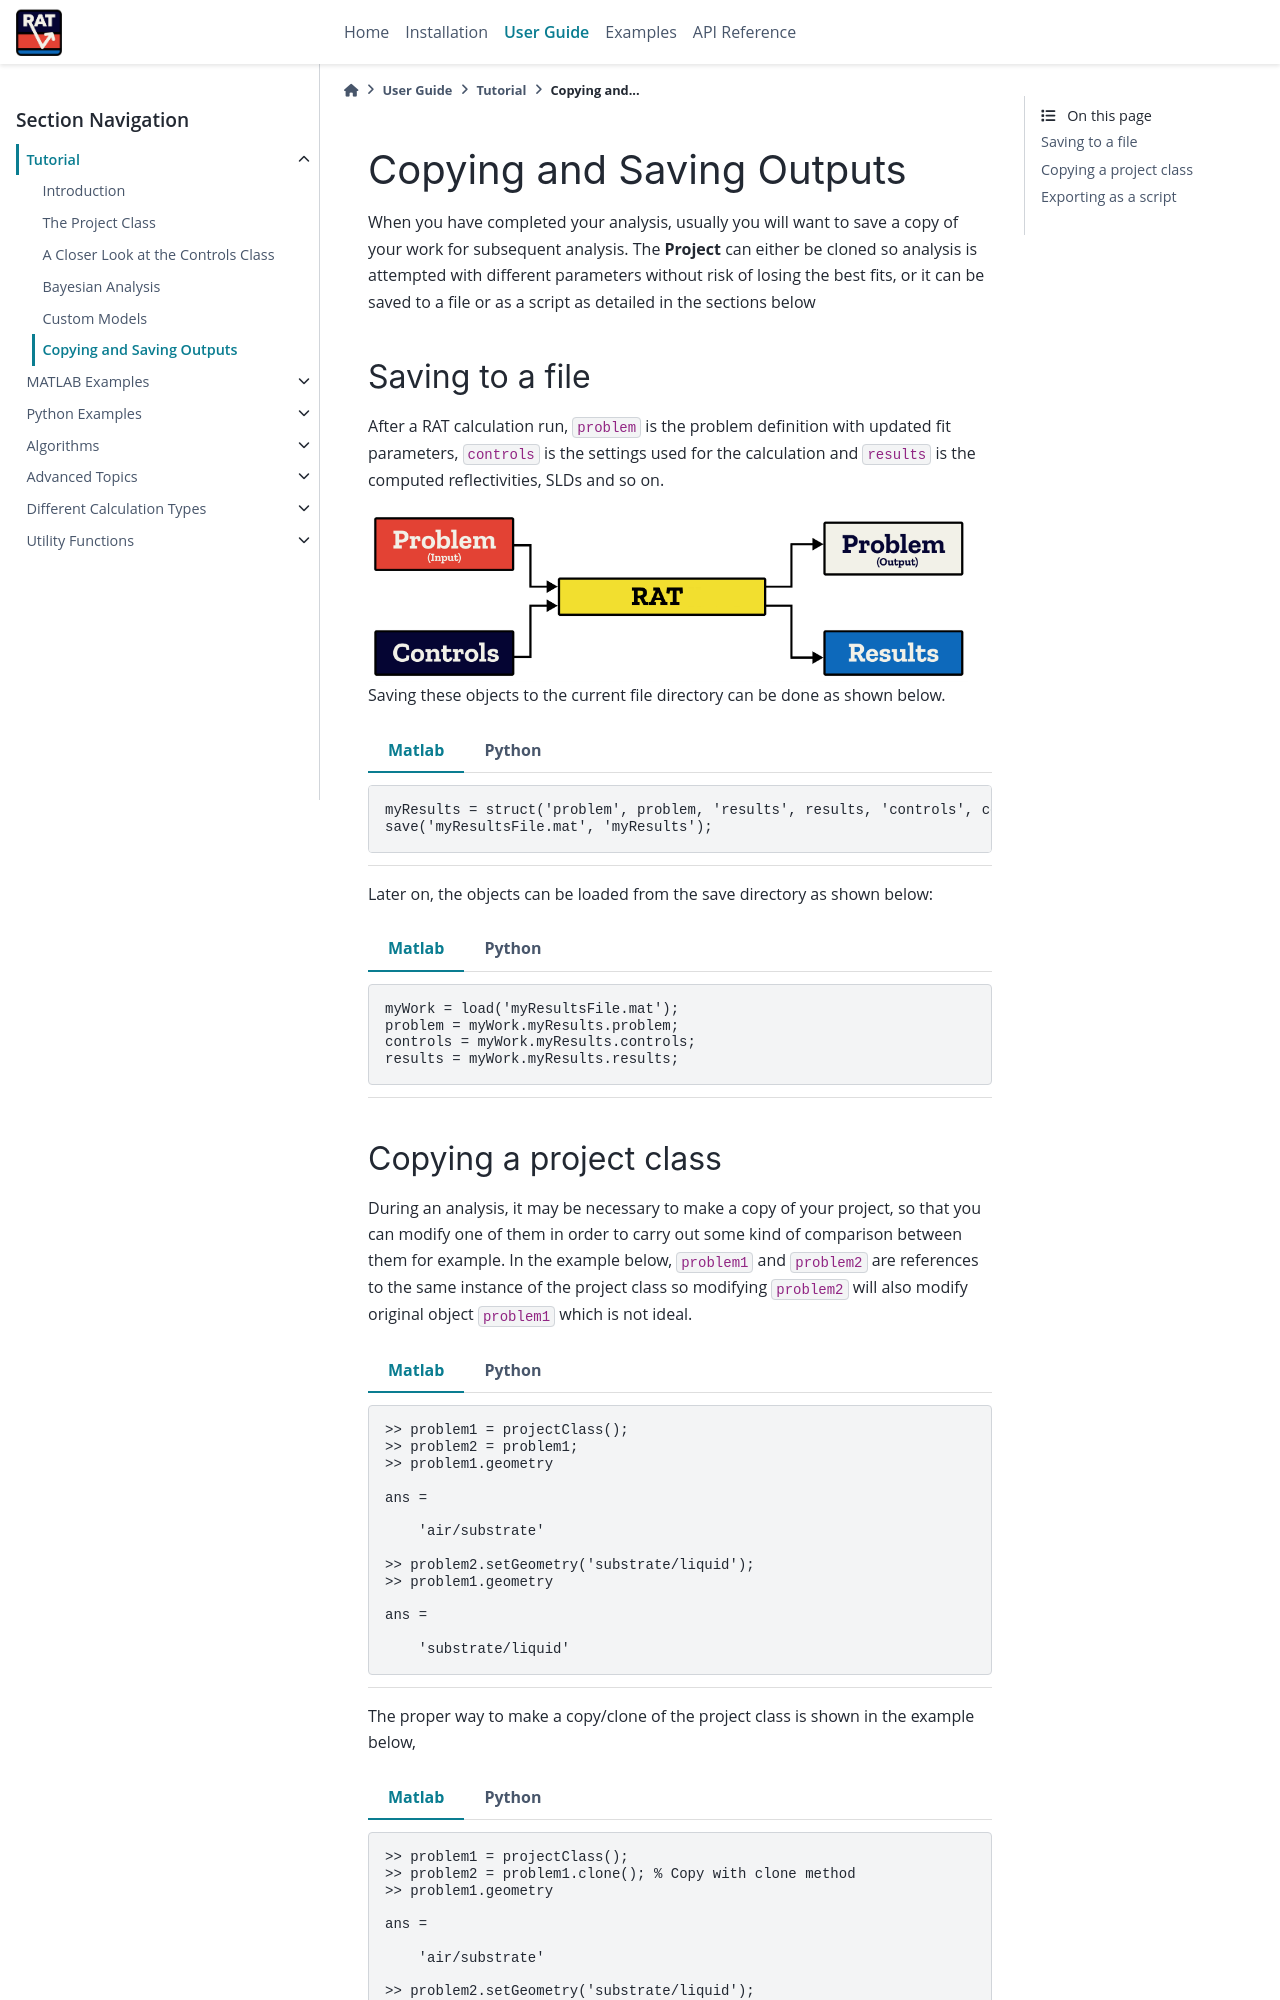

repository: RascalSoftware/RAT-Docs · page: dev/tutorial/savingOutputs.html · generator: sphinx

.. _savingOutputs:

==========================
Copying and Saving Outputs
==========================
When you have completed your analysis, usually you will want to save a copy of your work for subsequent analysis. The **Project** can either be cloned so analysis is 
attempted with different parameters without risk of losing the best fits, or it can be saved to a file or as a script as detailed in the sections below  

****************
Saving to a file
****************
After a RAT calculation run, ``problem`` is the problem definition with updated fit parameters, ``controls`` is the settings used for the calculation and ``results`` is the computed reflectivities, SLDs and so on. 


.. image:: ../images/ratInput.png
    :width: 600
    :alt: RAT input model


Saving these objects to the current file directory can be done as shown below.

.. tab-set-code::
    .. code-block:: Matlab

        myResults = struct('problem', problem, 'results', results, 'controls', controls);
        save('myResultsFile.mat', 'myResults');

    .. code-block:: Python

        import pickle

        problem.save('problem.json')
        controls.save('controls.json')
        # Result file is saved using the builtin "pickle" library
        with open('results.pickle', 'wb') as result_file:
            # dump result into that file
            pickle.dump(results, result_file)

Later on, the objects can be loaded from the save directory as shown below:

.. tab-set-code::
    .. code-block:: Matlab

        myWork = load('myResultsFile.mat');
        problem = myWork.myResults.problem;
        controls = myWork.myResults.controls;
        results = myWork.myResults.results;

    .. code-block:: Python
            
        problem = RAT.Project.load('problem.json')
        controls = RAT.Controls.load('controls.json')
        with open('results.pickle', 'rb') as result_file:
            # load result from file
            results = pickle.load(result_file)


***********************
Copying a project class
***********************
During an analysis, it may be necessary to make a copy of your project, so that you can modify one of them in order 
to carry out some kind of comparison between them for example. 
In the example below, ``problem1`` and ``problem2`` are references to the same instance of the project class so modifying 
``problem2`` will also modify original object ``problem1`` which is not ideal.

.. tab-set-code::
    .. code-block:: Matlab

        >> problem1 = projectClass();
        >> problem2 = problem1;
        >> problem1.geometry

        ans =

            'air/substrate' 
        
        >> problem2.setGeometry('substrate/liquid');
        >> problem1.geometry
        
        ans =

            'substrate/liquid' 
    
    .. code-block:: Python

        >>> problem1 = RAT.Project()
        >>> problem2 = problem1
        >>> print(problem1.geometry)
        
        air/substrate
        
        >>> problem2.geometry = "substrate/liquid"
        >>> print(problem1.geometry)

        substrate/liquid

The proper way to make a copy/clone of the project class is shown in the example below, 

.. tab-set-code::
    .. code-block:: Matlab

        >> problem1 = projectClass();
        >> problem2 = problem1.clone(); % Copy with clone method
        >> problem1.geometry

        ans =

            'air/substrate' 
        
        >> problem2.setGeometry('substrate/liquid');
        >> problem1.geometry
        
        ans =

            'air/substrate'  
    
    .. code-block:: Python

        >>> import copy
        >>> problem1 = RAT.Project()
        >>> problem2 = copy.deepcopy(problem1) # Copy using deepcopy function in the copy module
        >>> print(problem1.geometry)
        
        air/substrate
        
        >>> problem2.geometry = "substrate/liquid"
        >>> print(pproblem1.geometry)

        air/substrate

Now ``problem1`` and ``problem2`` are separate instances of the **Project** class and changing ``problem2`` no longer changes ``problem1``.
